Photos from the image-classification dataset "yolo_classification_data" in the GitHub repository MarinaNasser/Nebras_RandD. Its 8 classes are: ascending colon, cecum, descending colon, hepatic flexure, rectum, sigmoid colon, splenic flexure, transverse colon.

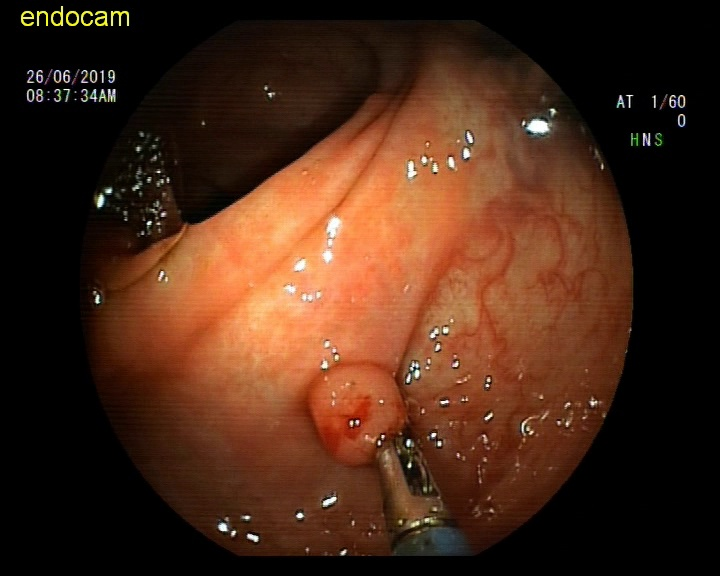
Label: ascending colon

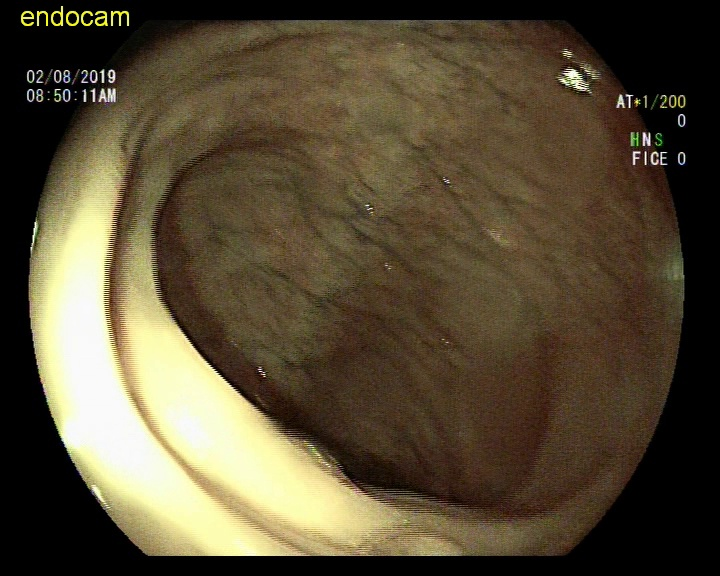
Label: splenic flexure

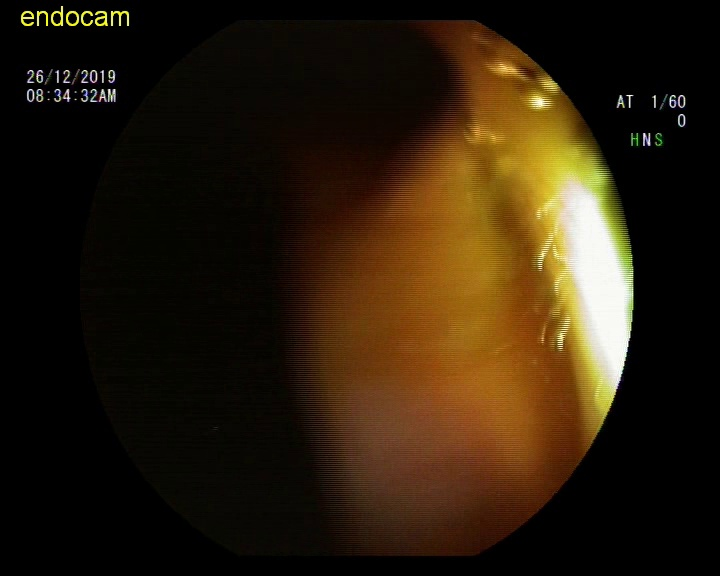
Label: hepatic flexure

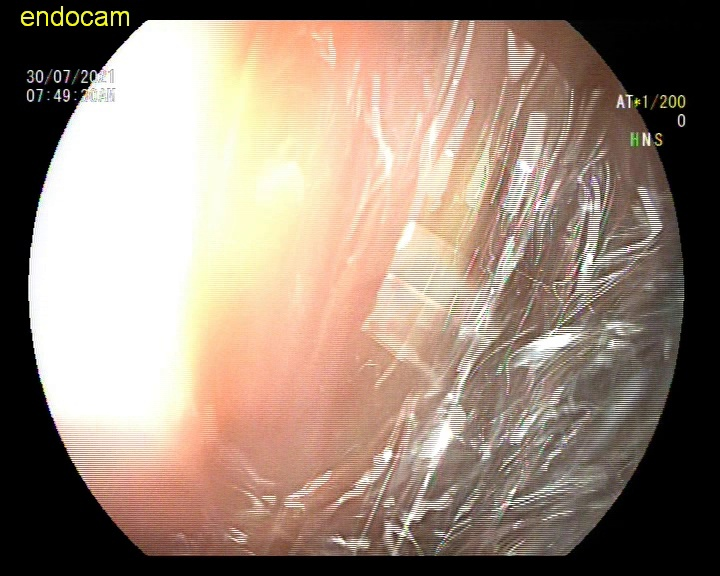
Label: rectum

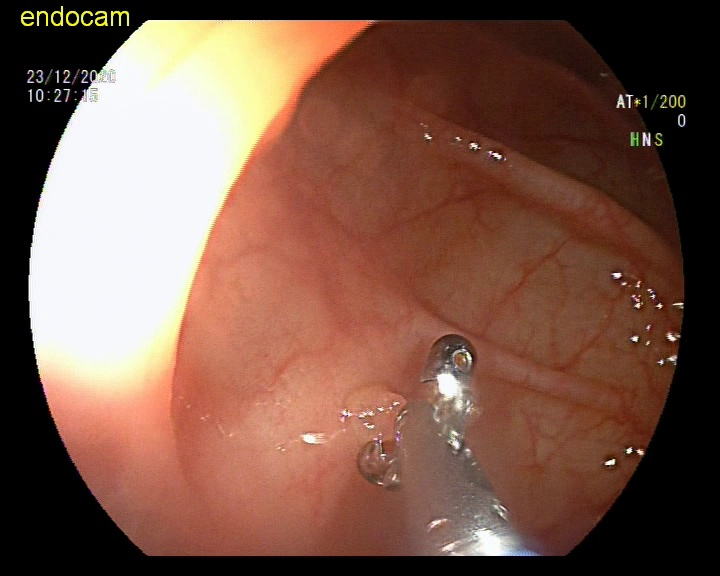
Label: descending colon

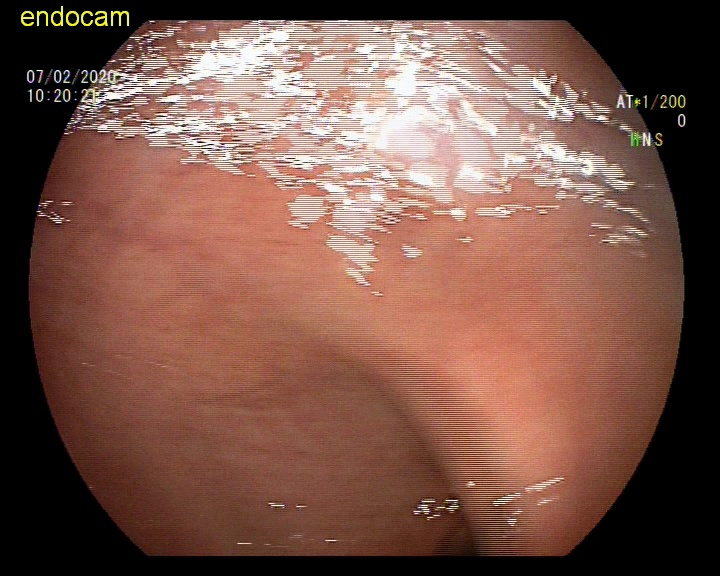
Label: sigmoid colon
